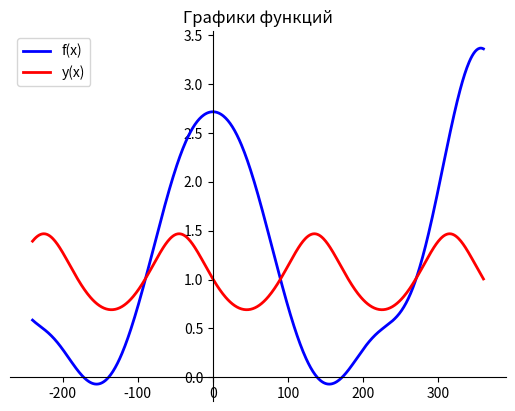

Write the Python code that produced this figure.
from math import radians, e, sin, cos, log
import matplotlib.pyplot as plt


def f_x(x):

    x = radians(x)
    y = e ** cos(x) + log(sin(0.8 * x) ** 2 + 1) * cos(x)

    return y


def y_x(x):

    x = radians(x)
    y = -log((sin(x) + cos(x)) ** 2 + 1.7) + 2

    return y


a, b = -240, 360
n = b - a + 1
h = (b - a) / (n - 1)
x_list = [a + h * i for i in range(n)]

f_list = [f_x(x) for x in x_list]
y_list = [y_x(x) for x in x_list]

line_f = plt.plot(x_list, f_list, label='f(x)', color="blue", linewidth=2)
line_y = plt.plot(x_list, y_list, label='y(x)', color="red", linewidth=2)

plt.gca().spines["left"].set_position("zero")
plt.gca().spines["bottom"].set_position("zero")
plt.gca().spines["top"].set_visible(False)
plt.gca().spines["right"].set_visible(False)

plt.legend()
plt.title("Графики функций")

plt.show()
